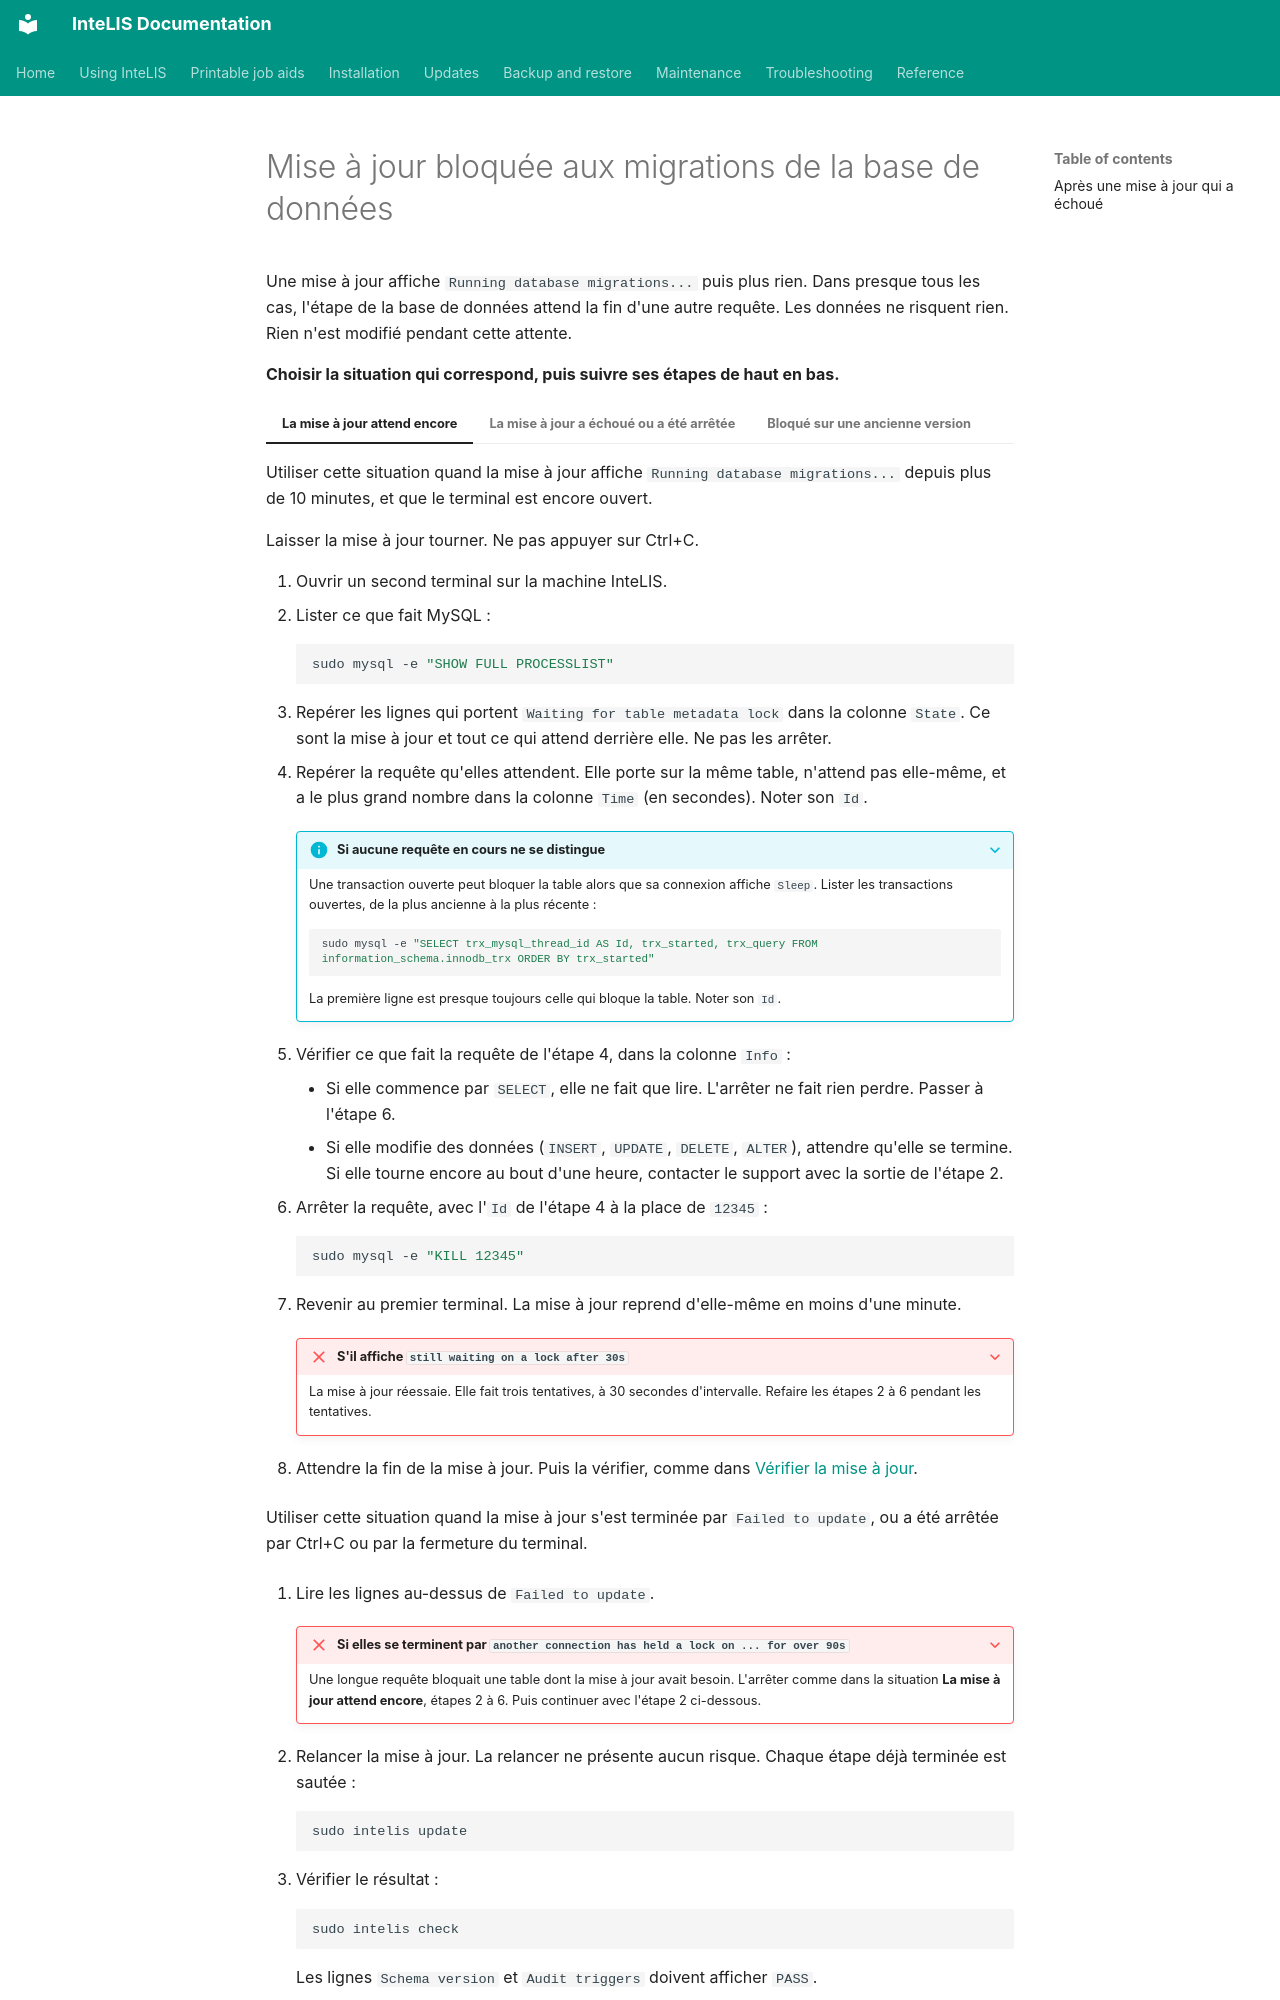

repository: deforay/intelis · page: guides/update-stuck-at-migrations.fr/index.html · generator: mkdocs

---
description: Débloquer une mise à jour d'InteLIS qui s'arrête à "Running database migrations...", et terminer une mise à jour qui a échoué en cours de route.
audience: [system-admin]
module: [all]
type: how-to
platform: ubuntu
reviewed: 2026-11-20
reviewed_against: 5.8.10
---
